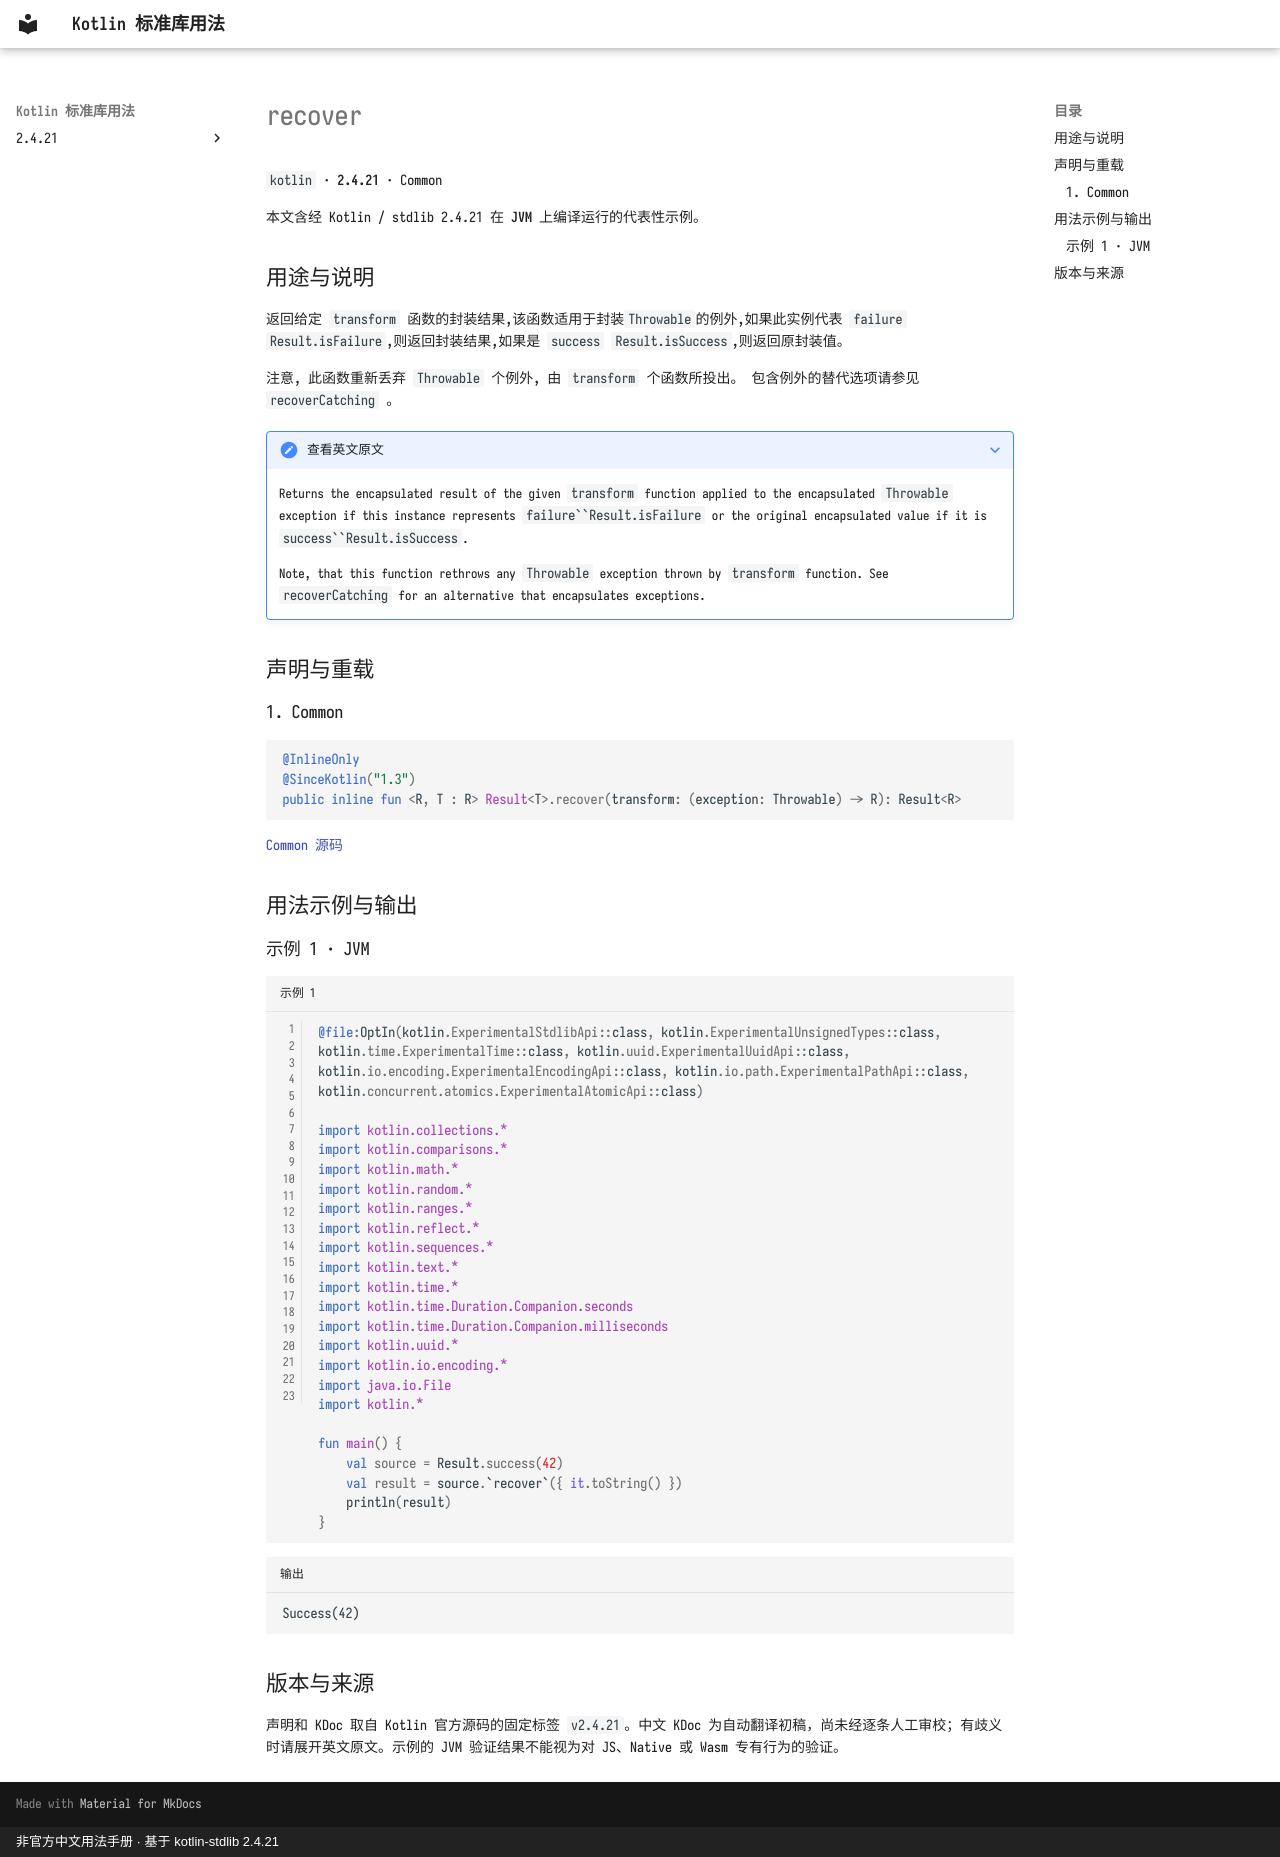

repository: oooooooko/kotlin-stdlib-docs · page: zh/api/kotlin/recover--ec3915f5/index.html · generator: mkdocs · copyright: 非官方中文用法手册 · 基于 kotlin-stdlib 2.4.21

# recover

`kotlin` · **2.4.21** · Common

本文含经 Kotlin / stdlib 2.4.21 在 **JVM** 上编译运行的代表性示例。

## 用途与说明

返回给定 `transform` 函数的封装结果,该函数适用于封装`Throwable`的例外,如果此实例代表 `failure` `Result.isFailure`,则返回封装结果,如果是 `success` `Result.isSuccess`,则返回原封装值。

注意, 此函数重新丢弃 `Throwable` 个例外, 由 `transform` 个函数所投出。 包含例外的替代选项请参见 `recoverCatching` 。

??? note "查看英文原文"

    Returns the encapsulated result of the given `transform` function applied to the encapsulated `Throwable` exception
    if this instance represents `failure``Result.isFailure` or the
    original encapsulated value if it is `success``Result.isSuccess`.
    
    Note, that this function rethrows any `Throwable` exception thrown by `transform` function.
    See `recoverCatching` for an alternative that encapsulates exceptions.

## 声明与重载

### 1. Common

```kotlin
@InlineOnly
@SinceKotlin("1.3")
public inline fun <R, T : R> Result<T>.recover(transform: (exception: Throwable) -> R): Result<R>
```

[Common 源码](https://github.com/JetBrains/kotlin/blob/v2.4.21/libraries/stdlib/src/kotlin/util/Result.kt#L272)

## 用法示例与输出

### 示例 1 · JVM

```kotlin title="示例 1" linenums="1"
@file:OptIn(kotlin.ExperimentalStdlibApi::class, kotlin.ExperimentalUnsignedTypes::class, kotlin.time.ExperimentalTime::class, kotlin.uuid.ExperimentalUuidApi::class, kotlin.io.encoding.ExperimentalEncodingApi::class, kotlin.io.path.ExperimentalPathApi::class, kotlin.concurrent.atomics.ExperimentalAtomicApi::class)

import kotlin.collections.*
import kotlin.comparisons.*
import kotlin.math.*
import kotlin.random.*
import kotlin.ranges.*
import kotlin.reflect.*
import kotlin.sequences.*
import kotlin.text.*
import kotlin.time.*
import kotlin.time.Duration.Companion.seconds
import kotlin.time.Duration.Companion.milliseconds
import kotlin.uuid.*
import kotlin.io.encoding.*
import java.io.File
import kotlin.*

fun main() {
    val source = Result.success(42)
    val result = source.`recover`({ it.toString() })
    println(result)
}
```

```text title="输出"
Success(42)
```

## 版本与来源

声明和 KDoc 取自 Kotlin 官方源码的固定标签 `v2.4.21`。中文 KDoc 为自动翻译初稿，尚未经逐条人工审校；有歧义时请展开英文原文。示例的 JVM 验证结果不能视为对 JS、Native 或 Wasm 专有行为的验证。
